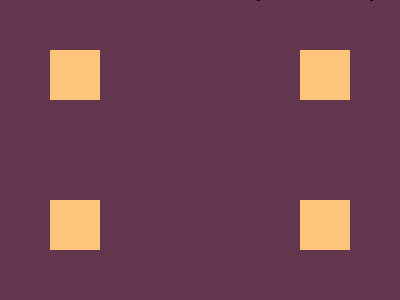

Recreate this image using only HTML and CSS.

<!-- file: index.html -->
<!DOCTYPE html>
<html lang="en">
  <head>
    <meta charset="UTF-8" />
    <meta http-equiv="X-UA-Compatible" content="IE=edge" />
    <meta name="viewport" content="width=device-width, initial-scale=1.0" />
    <link rel="stylesheet" href="../../general.css" />
    <link rel="stylesheet" href="style.css" />
    <title>#2 - Carrom</title>
  </head>

  <body>
    <main>
      <div class="line">
        <div class="square"></div>
        <div class="square"></div>
      </div>
      <div class="line">
        <div class="square"></div>
        <div class="square"></div>
      </div>
    </main>
    <h1>#2 - Carrom</h1>
  </body>
</html>


/* file: general.css */
@import url("https://fonts.googleapis.com/css2?family=Dongle:wght@300;400;700&display=swap");

body {
  margin: 0;
  min-height: 100vh;
  display: flex;
  justify-content: center;
  align-items: center;
  flex-direction: column;
  font-family: "Dongle", sans-serif;
}

main {
  width: 400px;
  height: 300px;
  margin: 0 auto;
  position: relative;
  box-sizing: border-box;
}

main::before {
  content: "400px x 300px";
  position: absolute;
  right: 0;
  top: -30px;
  font-size: 30px;
  line-height: 30px;
}

h1 {
  text-align: center;
  font-size: 50px;
  margin: 15px 0;
}


/* file: style.css */
main {
  padding: 50px;
  background: #62374e;
  display: flex;
  flex-direction: column;
  justify-content: space-between;
}

.line {
  display: flex;
  justify-content: space-between;
}

.square {
  width: 50px;
  height: 50px;
  background: #fdc57b;
}
